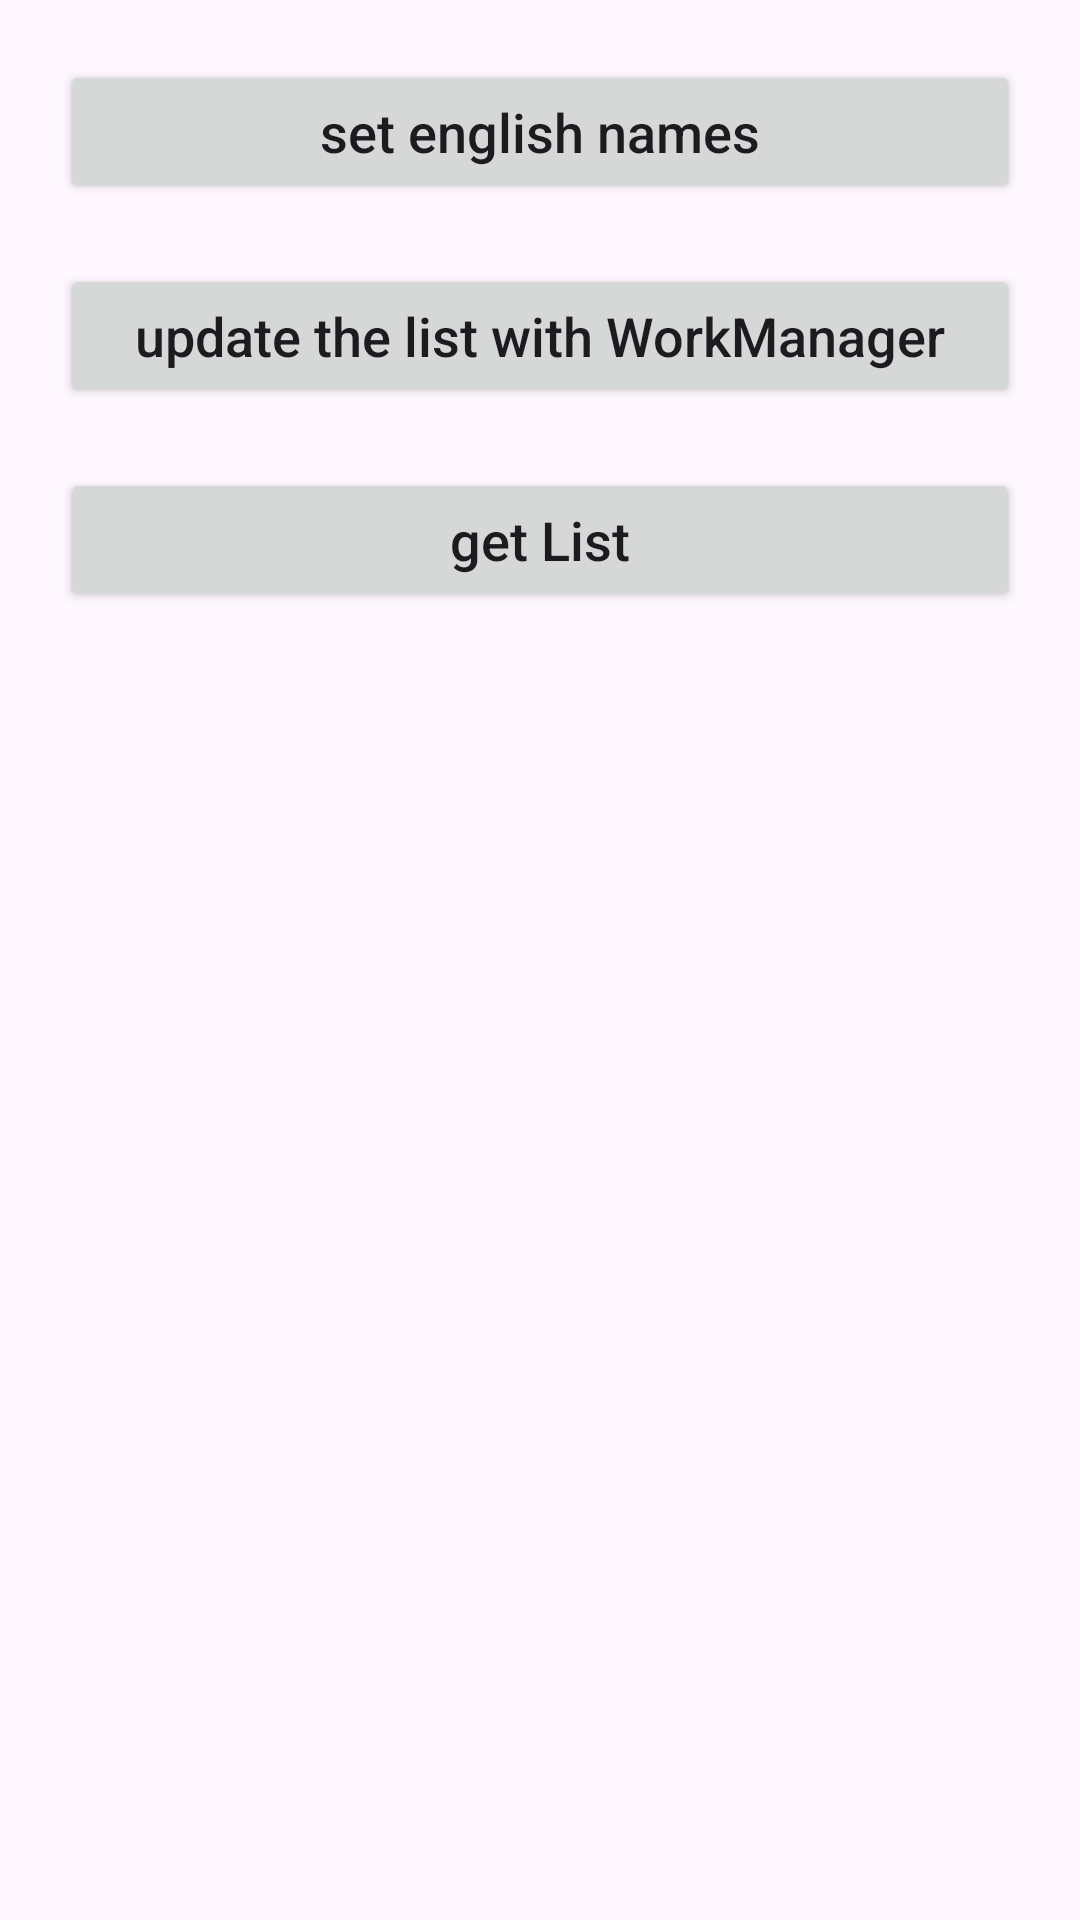

Layout XML and referenced resources for this Android screen:
<!-- AndroidManifest.xml: application theme Theme.SolutionXArch -->
<!-- res/layout/activity_main.xml -->
<?xml version="1.0" encoding="utf-8"?>
<androidx.constraintlayout.widget.ConstraintLayout xmlns:android="http://schemas.android.com/apk/res/android"
    xmlns:app="http://schemas.android.com/apk/res-auto"
    xmlns:tools="http://schemas.android.com/tools"
    android:id="@+id/main"
    android:layout_width="match_parent"
    android:layout_height="wrap_content"
    android:layout_gravity="center"
    tools:context=".MainActivity">
































    <androidx.appcompat.widget.AppCompatButton
        android:layout_width="match_parent"
        android:layout_height="wrap_content"
        android:id="@+id/setEnglishNamesBtn"
        app:layout_constraintStart_toStartOf="parent"
        app:layout_constraintEnd_toEndOf="parent"
        app:layout_constraintTop_toTopOf="parent"
        android:text="set english names"
        android:textAllCaps="false"
        android:textSize="18sp"
        android:layout_margin="20dp"
        />


  <androidx.appcompat.widget.AppCompatButton
      android:layout_width="match_parent"
      android:layout_height="wrap_content"
      android:id="@+id/updateBtn"
      android:textSize="18sp"
      app:layout_constraintStart_toStartOf="@id/setEnglishNamesBtn"
      app:layout_constraintTop_toBottomOf="@id/setEnglishNamesBtn"
      app:layout_constraintEnd_toEndOf="@id/setEnglishNamesBtn"
      android:text="update the list with WorkManager"
      android:textAllCaps="false"
      android:layout_margin="20dp"
      />

    <androidx.appcompat.widget.AppCompatButton
        android:layout_width="match_parent"
        android:layout_height="wrap_content"
        android:id="@+id/getBtn"
        android:textSize="18sp"
        app:layout_constraintStart_toStartOf="@id/updateBtn"
        app:layout_constraintTop_toBottomOf="@id/updateBtn"
        app:layout_constraintEnd_toEndOf="@id/updateBtn"
        android:text="get List"
        android:textAllCaps="false"
        android:layout_margin="20dp"
        />






</androidx.constraintlayout.widget.ConstraintLayout>
<!-- resources referenced by this layout -->
<resources>
  <style name="Theme.SolutionXArch" parent="Base.Theme.SolutionXArch" />
  
      ///---- Font
  <style name="Base.Theme.SolutionXArch" parent="Theme.Material3.DayNight.NoActionBar">
          
          
      </style>
</resources>
